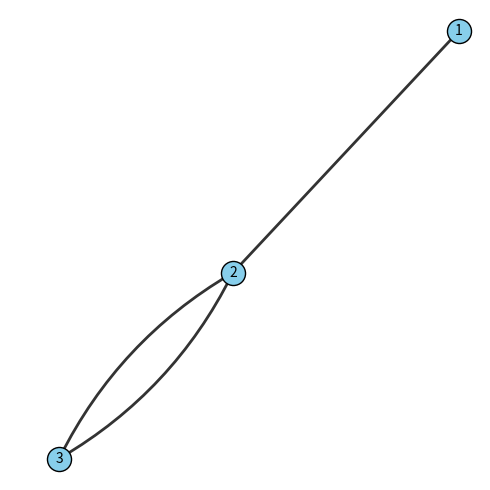

This figure's Python source:
from __future__ import annotations
import networkx as nx
from dataclasses import dataclass, field
from typing import Dict, List, Tuple, Optional, Set, Callable

import matplotlib.pyplot as plt
from matplotlib.patches import FancyArrowPatch
from pathlib import Path


def draw_multiedge_graph(
    G: nx.MultiGraph,
    *,
    title: str = "",
    node_size: int = 300,
    out_png: Optional[str | Path] = None,
):
    """
    A-B 間の多重辺を左右対称に曲げて描画する可視化関数。
    2本なら +rad, -rad で左右対称。
    """
    pos = nx.spring_layout(G, seed=42)

    plt.figure(figsize=(5, 5))
    nx.draw_networkx_nodes(G, pos, node_color="skyblue", node_size=node_size, edgecolors="black")
    nx.draw_networkx_labels(G, pos, font_size=10)

    ax = plt.gca()

    # 各ペアごとにエッジを集める
    edge_groups = {}
    for u, v, k in G.edges(keys=True):
        if u == v:
            continue  # 自己ループは省略
        pair = tuple(sorted((u, v)))
        edge_groups.setdefault(pair, []).append((u, v, k))

    for pair, edges in edge_groups.items():
        u, v = pair
        n = len(edges)
        # rad 値を左右対称に並べる
        # 例えば2本なら [-0.2, +0.2]、3本なら [-0.3, 0, +0.3]
        if n % 2 == 1:
            rads = [(i - n//2) * 0.3 for i in range(n)]
        else:
            rads = [((i - n/2) + 0.5) * 0.3 for i in range(n)]
        for rad in rads:
            patch = FancyArrowPatch(
                pos[u], pos[v],
                connectionstyle=f"arc3,rad={rad}",
                arrowstyle="-",
                linewidth=2,
                color="black",
                alpha=0.8,
            )
            ax.add_patch(patch)

    plt.title(title)
    plt.axis("off")
    plt.tight_layout()

    if out_png:
        out_png = Path(out_png)
        plt.savefig(out_png, dpi=150)
        print(f"[draw_multiedge_graph] saved to {out_png.resolve()}")
        plt.close()
    else:
        plt.show()



# ------------------------------------------------------------
# Helpers & data structures
# ------------------------------------------------------------

@dataclass
class ReduceStats:
    n_bridge_center: int = 0
    n_dangling_front: int = 0
    n_ineffective_loop: int = 0
    rounds: int = 0


# ------------------------------------------------------------
# (1) Bridge center elimination
#   Interpret as: suppress degree-2 nodes by contracting paths
#   and accumulating edge 'len'. This is a standard line-graph
#   simplification for polymer backbones.
# ------------------------------------------------------------

def eliminate_bridge_centers(
    G: nx.Graph,
    degree2_ok_on_cycles: bool = False,
) -> Tuple[nx.Graph, int]:
    """
    Remove degree-2 intermediates by contracting u-j-v into u-v and summing lengths.
    If an u-v edge already exists, accumulate 'len'.
    degree2_ok_on_cycles: if False, skips degree-2 nodes that lie on cycles
                          (only contract degree-2 on bridges).
    Returns new graph and #removed nodes.
    """
    H = G.copy()
    removed = 0
    # Collect degree-2 candidates first to avoid mutation during iteration
    candidates = [n for n in H.nodes() if H.degree(n) == 2]
    if not candidates:
        return H, 0

    # Optionally restrict to nodes not on cycles
    if not degree2_ok_on_cycles:
        # node on a cycle iff it belongs to some cycle basis
        on_cycle: Set[int] = set().union(*nx.cycle_basis(H)) if H.number_of_edges() else set()
        candidates = [n for n in candidates if n not in on_cycle]

    j = candidates[0]
    nbrs = list(H.neighbors(j))
    if len(nbrs) == 2:
        a, b = nbrs
        # Remove j and connect a-b
        H.remove_node(j)
        removed += 1
        H.add_edge(a, b)
        return H, removed
    if len(nbrs) == 1:
        a = nbrs[0]
        if a == j:
            H.remove_node(j)
            return H, 0
        H.remove_node(j)
        removed += 1
        H.add_edge(a, a)
        return H, removed

# ------------------------------------------------------------
# (2) Dangling front elimination
#   Peel a leaf chain until a junction (deg>=3) or stub end.
#   Accumulate total length into the junction via callback.
# ------------------------------------------------------------

def remove_leaves_once(
    G: nx.Graph,
    *,
    remove_isolates: bool = False,  # optional: also drop degree-0 nodes after removal
) -> Tuple[nx.Graph, int, List[int]]:
    """
    Delete ALL degree-1 nodes present in this round (strict reading of panel d).
    Returns:
        H: graph after this round
        n_removed: number of leaves removed
        leaves: list of removed leaf node ids
    """
    H = G.copy()

    # collect current leaves
    leaves = [n for n, d in H.degree() if d == 1]
    if not leaves:
        return H, 0

    H.remove_node(leaves[0])

    if remove_isolates:
        isolates = [n for n, d in H.degree() if d == 0]
        if isolates:
            H.remove_nodes_from(isolates)

    return H, 1

# ------------------------------------------------------------
# (3) Ineffective loop elimination
#   Remove a cycle (biconnected component that is a pure ring) that attaches
#   to the rest of the graph through a single articulation node.
# ------------------------------------------------------------

def eliminate_one_selfloop_edge(G: nx.Graph):
    H = G.copy()
    loops =  [(u, v, k) for u, v, k in H.edges(keys=True) if u == v]
    if not loops:
        return H, 0
    u, _, k = loops[0]
    H.remove_edge(u, u, key=k)
    return H, 1


# ------------------------------------------------------------
# Full pipeline (Fig. a)
# ------------------------------------------------------------

def reduce_effective_graph(
    G: nx.Graph,
    *,
    max_rounds: int = 10_000,
    # Optional callbacks to implement your Fig.(c)(d)(e) A-updates:
    contract_degree2_on_cycles: bool = True,
) -> Tuple[nx.Graph, ReduceStats]:
    """
    Implements the flow in panel (a):
      - Bridge center detection & elimination
      - Dangling front detection & elimination
      - Ineffective loop detection & elimination
    Repeats until none is detected, then returns the effective graph.
    """
    H = G.copy()
    stats = ReduceStats()

    for r in range(1, max_rounds + 1):
        changed = False

        # (c) Bridge center elimination (degree-2 contraction across the graph)
        H2, removed_bridge = eliminate_bridge_centers(
            H, degree2_ok_on_cycles=contract_degree2_on_cycles
        )
        if removed_bridge > 0:
            H = H2
            stats.n_bridge_center += 1
            changed = True
            stats.rounds += 1
            continue

        # (d) Dangling front elimination (one per iteration)
        H2, n_leaves = remove_leaves_once(H, remove_isolates=False)
        if n_leaves > 0:
            H = H2
            stats.n_dangling_front += 1  # one detection/elimination event in this round
            changed = True
            stats.rounds += 1
            continue

        # (e) Ineffective loop elimination (one per iteration)
        H2, removed_loop = eliminate_one_selfloop_edge(H)
        if removed_loop > 0:
            H = H2
            stats.n_ineffective_loop += 1
            changed = True
            stats.rounds += 1
            continue

        if not changed:
            break

    return H, stats


if __name__ == "__main__":
    G = nx.MultiGraph()
    G.add_edges_from([(1,2),(2,3),(2,3)])
    draw_multiedge_graph(G)
    H, stats = reduce_effective_graph(G)
    print(stats)
